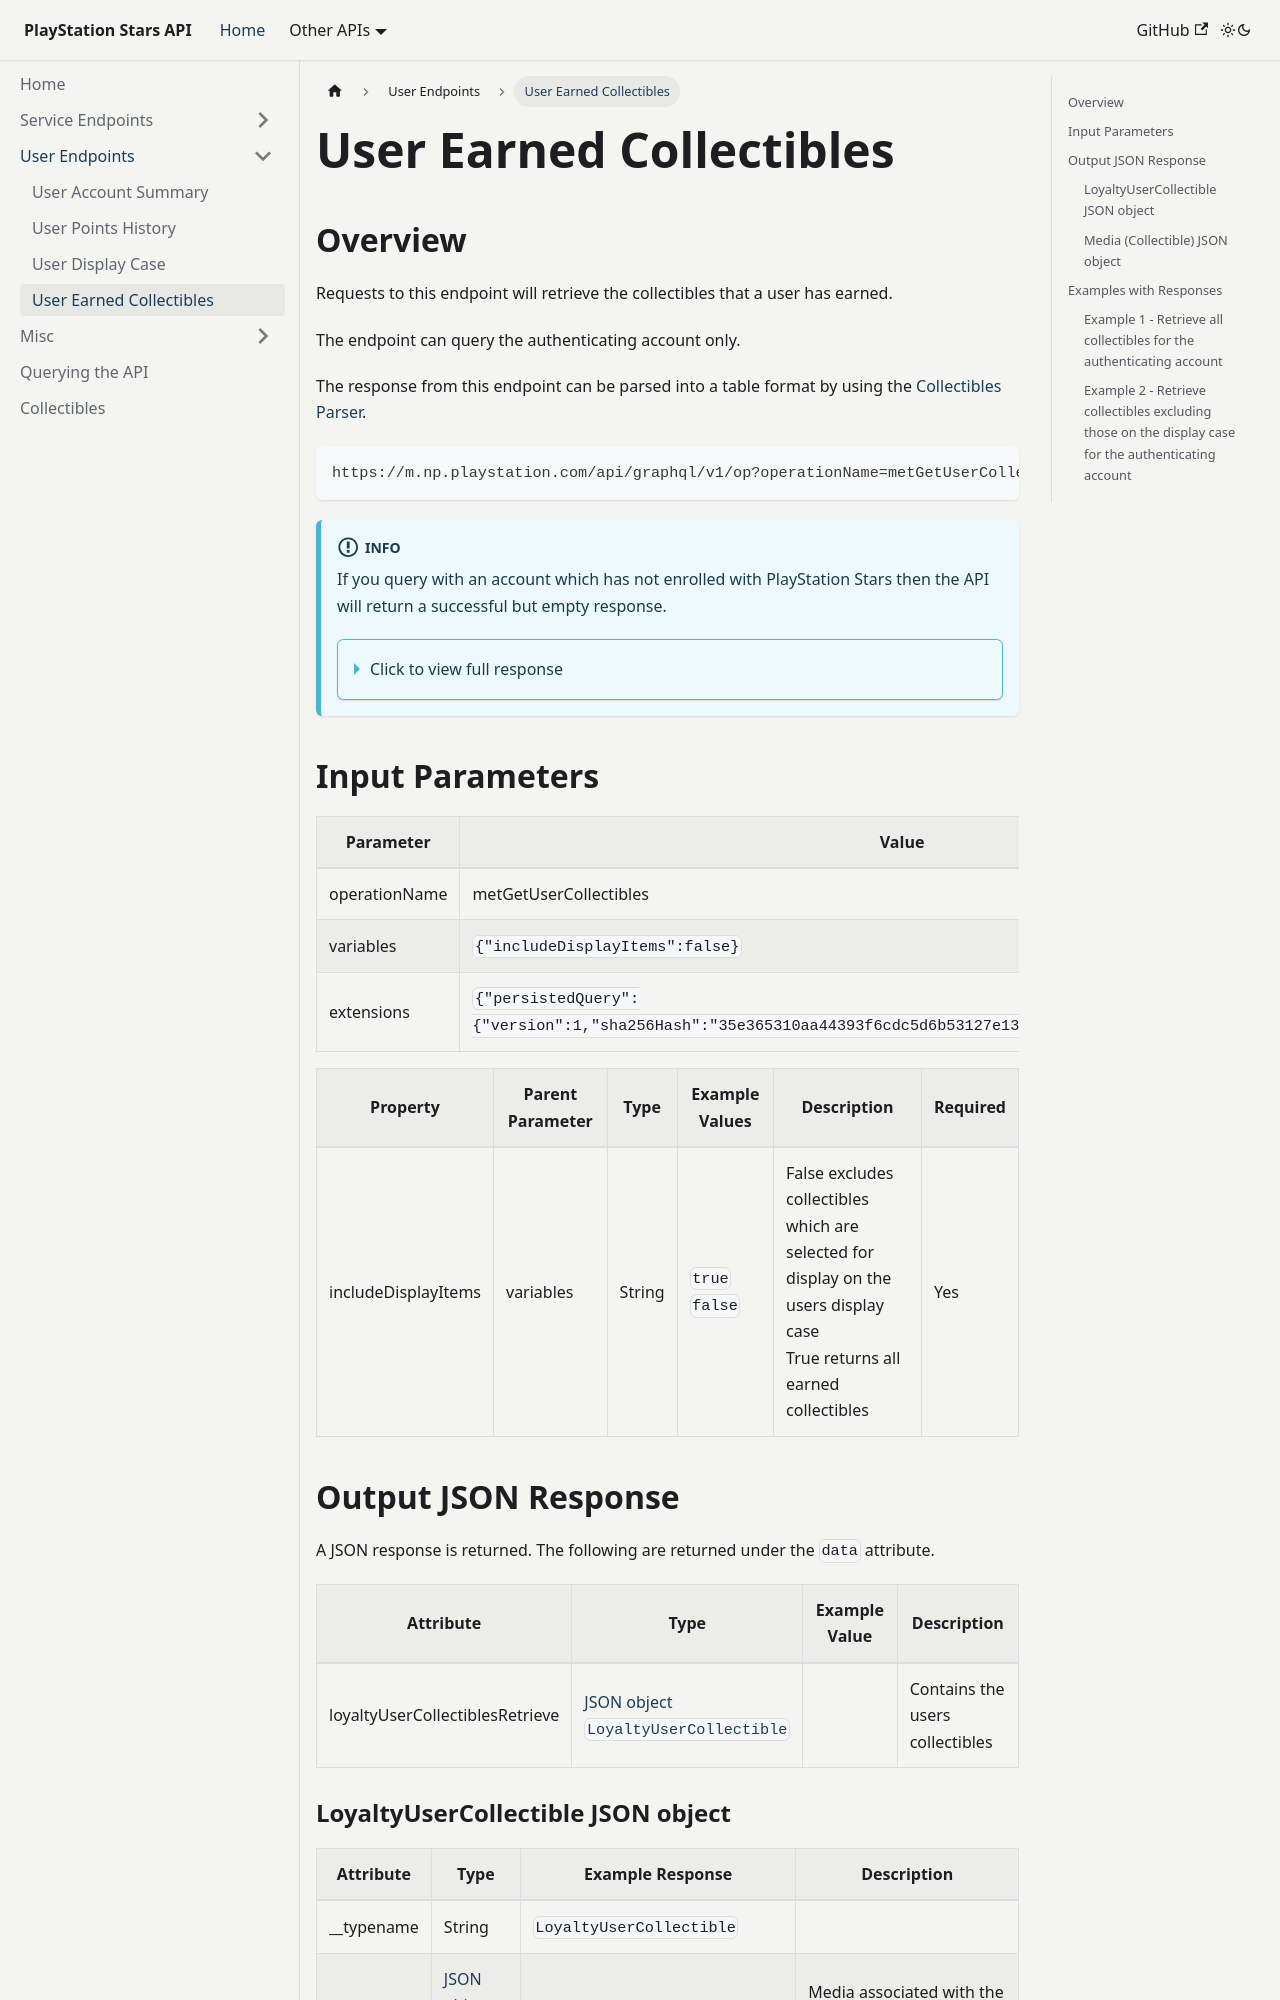

repository: andshrew/PlayStation-Stars · page: user/user-earned-collectibles.html · generator: docusaurus

---
sidebar_position: 4
title: User Earned Collectibles
description: Retrieve a users collectibles
---

import Tabs from '@theme/Tabs';
import TabItem from '@theme/TabItem';

# User Earned Collectibles

## Overview

Requests to this endpoint will retrieve the collectibles that a user has earned.

The endpoint can query the authenticating account only.

The response from this endpoint can be parsed into a table format by using the [Collectibles Parser](../misc/collectibles-parser.md).

    https://m.np.playstation.com/api/graphql/v1/op?operationName=metGetUserCollectibles

:::info

If you query with an account which has not enrolled with PlayStation Stars then the API will return a successful but empty response.

<details><summary>Click to view full response</summary>

```json
{
  "data": {
    "loyaltyUserCollectiblesRetrieve": []
  }
}
```

</details>

:::

## Input Parameters

| Parameter | Value |
| --- | --- |
| operationName | metGetUserCollectibles |
| variables | `{"includeDisplayItems":false}` |
| extensions | `{"persistedQuery":{"version":1,"sha256Hash":"35e365310aa44393f6cdc5d6b53127e137a9a87749692ca3c4c3c49dca92c4ba"}}` |

| Property | Parent Parameter | Type | Example Values | Description | Required |
| --- | --- | --- | --- | --- | --- |
| includeDisplayItems | variables | String | `true`<br/>`false` | False excludes collectibles which are selected for display on the users display case<br/>True returns all earned collectibles | Yes |

## Output JSON Response

A JSON response is returned. The following are returned under the `data` attribute.

| Attribute | Type | Example Value | Description |
| --- | --- |--- | --- | 
| loyaltyUserCollectiblesRetrieve | [JSON object<br/>`LoyaltyUserCollectible`](#m-json-object-LoyaltyUserCollectible) | | Contains the users collectibles

### LoyaltyUserCollectible JSON object {#m-json-object-LoyaltyUserCollectible}

| Attribute | Type | Example Response | Description |
| --- | --- |--- | --- |
| __typename | String | `LoyaltyUserCollectible` |
| assets | [JSON object<br/>`Media`](#m-json-object-Media-collectible) | | Media associated with the collectible (images, video)
| id | String | `4aaf72d0-ceeb-57ab-ad13-09e4ee36ae2e` | GUID for the collectible
| name | String | `Star Gazer Telescope` | Name of the collectible
| rarity | String | `COMMON`<br/>`UNCOMMON`<br/>`RARE`<br/>`HEROIC`<br/>`LEGENDARY`<br/>`MYTHIC` | Rarity of the collectible

### Media (Collectible) JSON object {#m-json-object-Media-collectible}

| Attribute | Type | Example Response | Description |
| --- | --- |--- | --- |
| __typename | String | `Media` |
| type | String | `IMAGE`<br/>`VIDEO` | The media type
| url | String | `https://sky-assets.api.playstation.com/sky/p1-np/collectible/image/masterImage_png_408_1664306310803.png`<br/>`https://sky-assets.api.playstation.com/sky/p1-np/collectible/video/video_mp4_408_1662591675454.mp4` | URL for the media


## Examples with Responses
